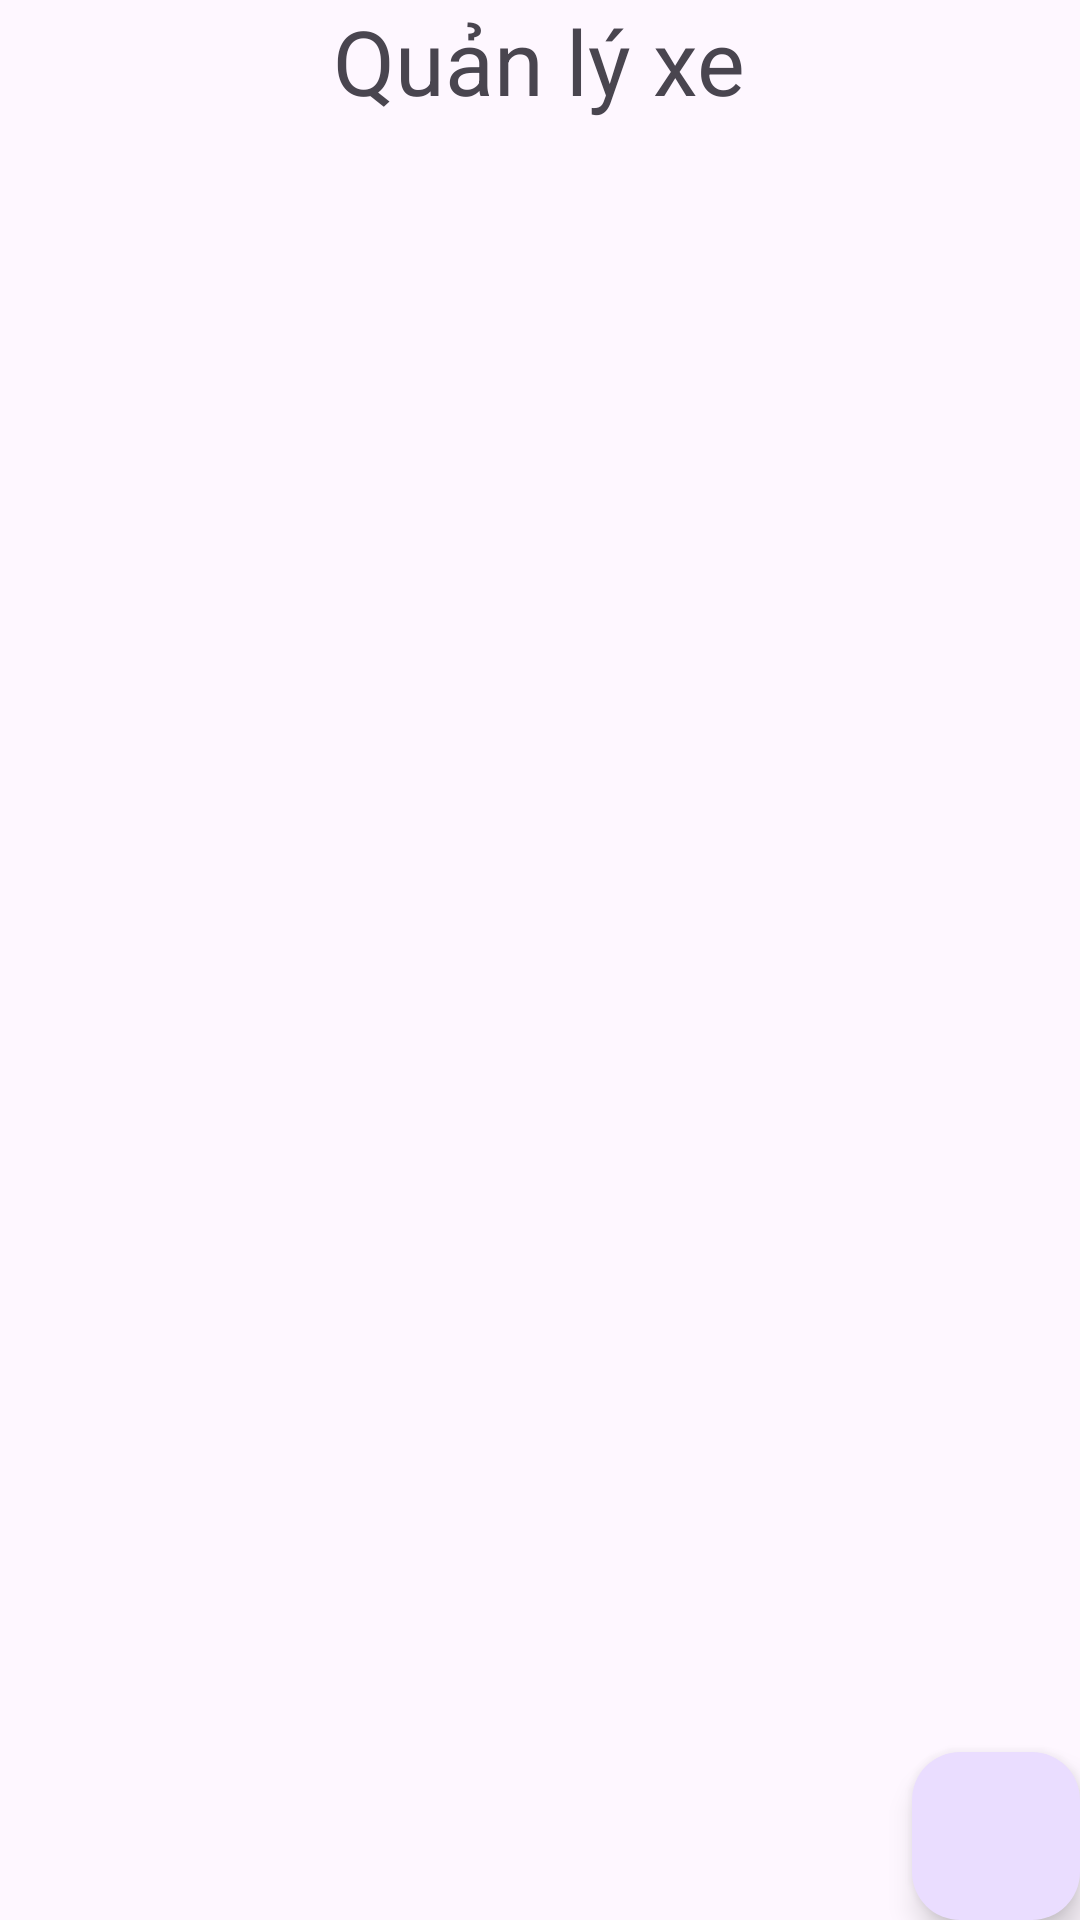

This screen was rendered from an Android layout file. Write that file and the resources it references.
<!-- AndroidManifest.xml: application theme Theme.Asmapi -->
<!-- res/layout/activity_main.xml -->
<?xml version="1.0" encoding="utf-8"?>
<LinearLayout xmlns:android="http://schemas.android.com/apk/res/android"
    xmlns:app="http://schemas.android.com/apk/res-auto"
    xmlns:tools="http://schemas.android.com/tools"
    android:id="@+id/main"
    android:layout_width="match_parent"
    android:layout_height="match_parent"
    tools:context=".MainActivity"
    android:orientation="vertical"
    >

   <TextView
       android:layout_width="wrap_content"
       android:layout_height="wrap_content"
       android:text="Quản lý xe"
       android:textSize="30sp"
       android:layout_gravity="center"
       />
    <ListView
        android:layout_width="match_parent"
        android:layout_height="0dp"
        android:layout_weight="1"
        android:id="@+id/listviewMain"
        />
    <com.google.android.material.floatingactionbutton.FloatingActionButton
        android:layout_width="wrap_content"
        android:layout_height="wrap_content"
        android:src="@mipmap/ic_launcher"
        android:layout_gravity="right"
        android:id="@+id/themXe"
        />
</LinearLayout>
<!-- resources referenced by this layout -->
<resources>
  <style name="Theme.Asmapi" parent="Base.Theme.Asmapi" />
  <style name="Base.Theme.Asmapi" parent="Theme.Material3.DayNight.NoActionBar">
          
          
      </style>
</resources>
